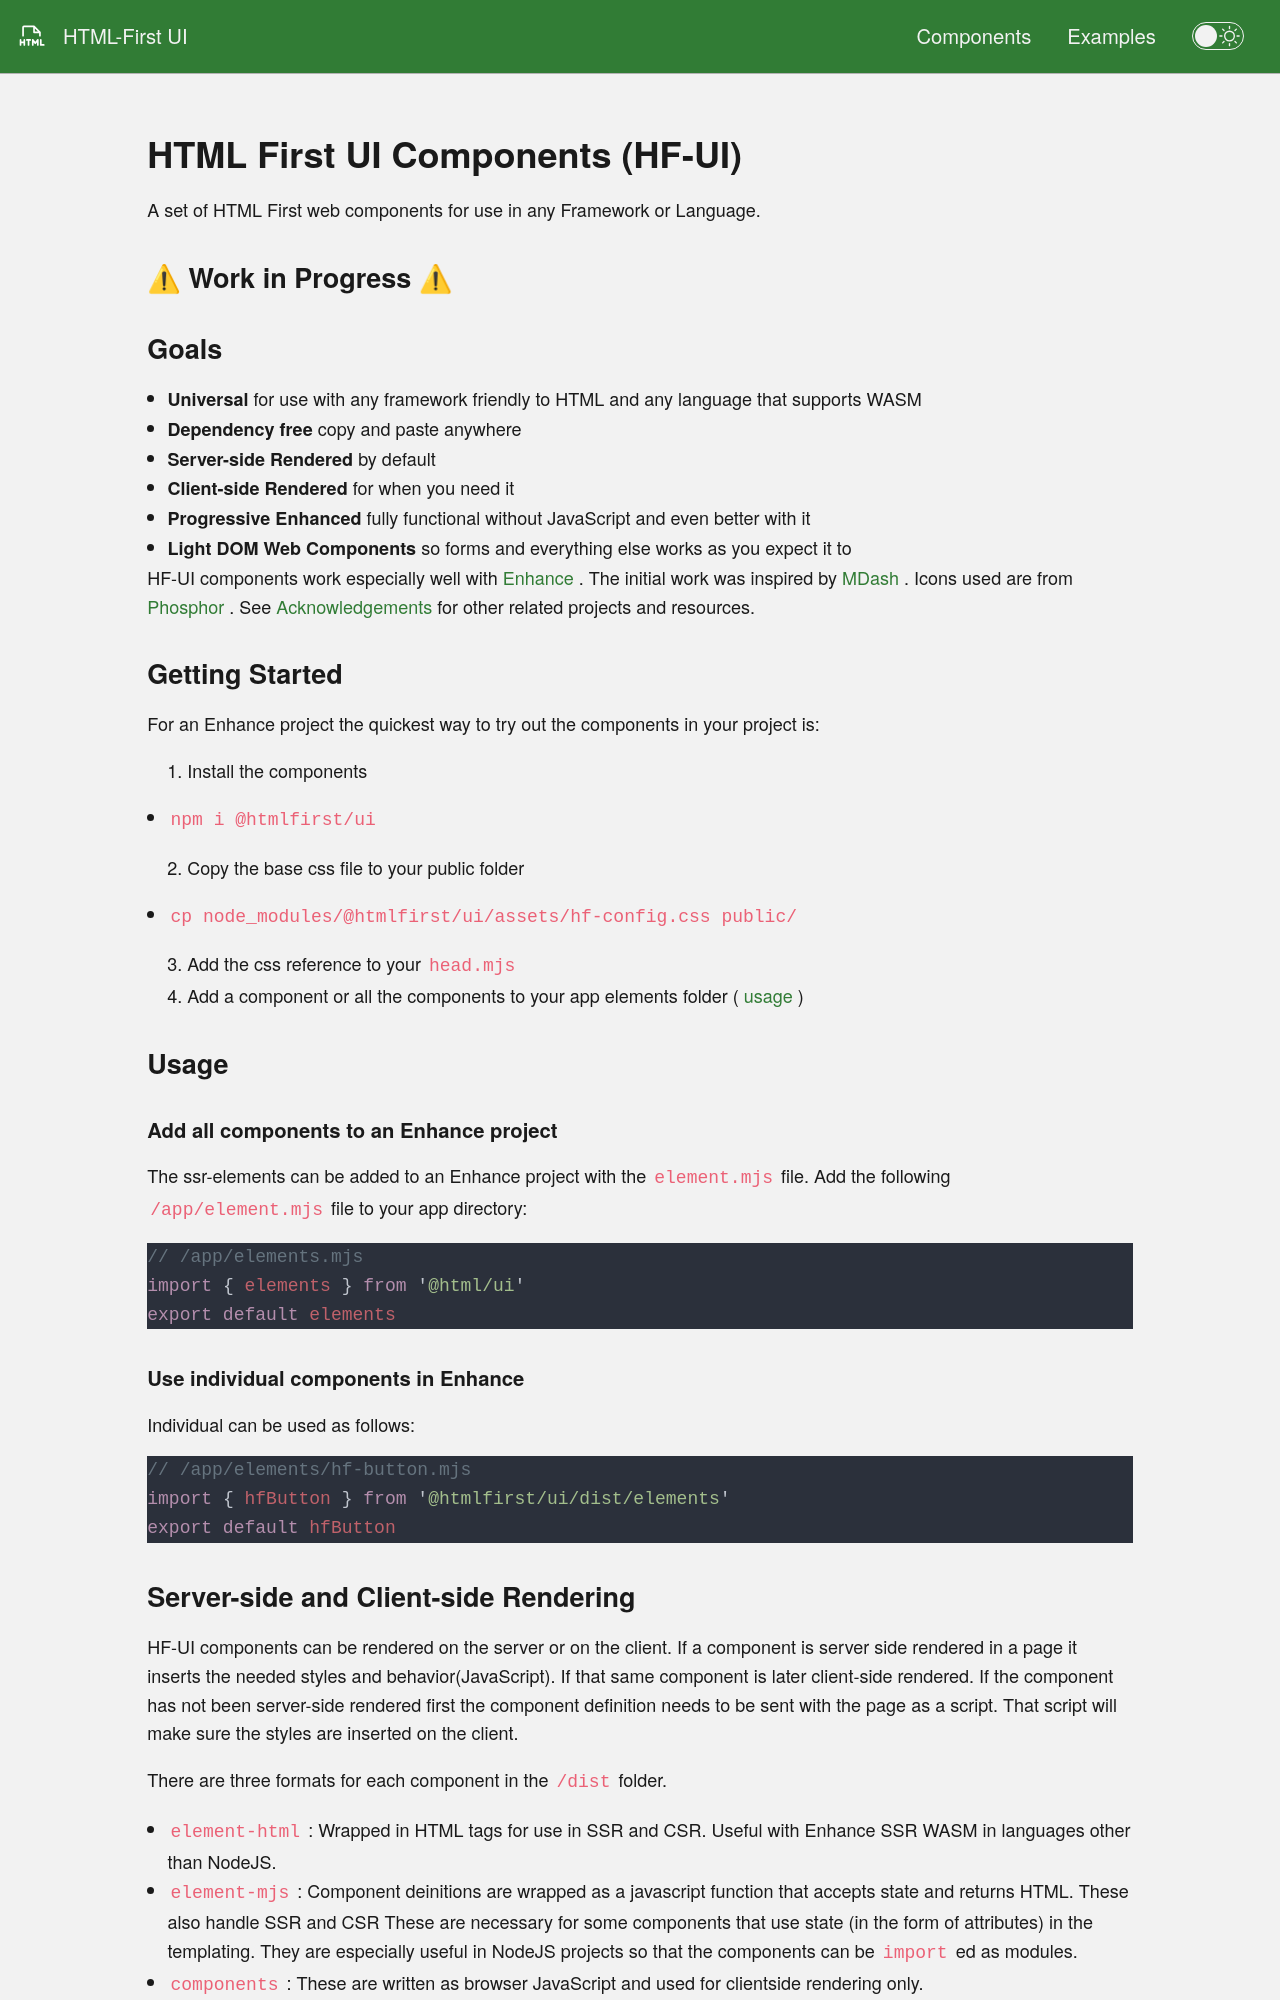

repository: ryanbethel/hf-ui · page: index.html · generator: jekyll

# HTML First UI Components (HF-UI)
A set of HTML First web components for use in any Framework or Language.

⚠ Work in Progress ⚠

## HF-UI Goals
- **Universal** for use with any framework friendly to HTML and any language that supports WASM
- **Dependency free** copy and paste anywhere
- **Server-side Rendered** by default
- **Client-side Rendered** for when you need it
- **Progressive Enhanced** fully functional without JavaScript and even better with it
- **Light DOM Web Components** so forms and everything else works as you expect it to

HF-UI components work especially well with [Enhance](enhance.dev). The initial work was inspired by [MDash](https://m-docs.org). Icons used are from [Phosphor](https://phosphoricons.com/). See [Acknowledgements](#acknowledgements) for other related projects and resources.


## Getting Started
For an Enhance project the quickest way to try out the components in your project is:
1. Install the components 
  - `npm i @htmlfirst/ui`
2. Copy the base css file to your public folder 
  - `cp node_modules/@htmlfirst/ui/assets/hf-config.css public/`
3. Add the css reference to your `head.mjs`
4. Add a component or all the components to your app elements folder ([usage](#usage))


## Usage

### Add all components to an Enhance project
The ssr-elements can be added to an Enhance project with the `element.mjs` file.
Add the following `/app/element.mjs` file to your app directory:

```javascript
// /app/elements.mjs
import { elements } from '@html/ui' 
export default elements
```
### Use individual components in Enhance
Individual  can be used as follows:
```javascript
// /app/elements/hf-button.mjs
import { hfButton } from '@htmlfirst/ui/dist/elements' 
export default hfButton
```


## Server-side and Client-side Rendering

HF-UI components can be rendered on the server or on the client. If a component is server side rendered in a page it inserts the needed styles and behavior(JavaScript). If that same component is later client-side rendered. If the component has not been server-side rendered first the component definition needs to be sent with the page as a script. That script will make sure the styles are inserted on the client. 

There are three formats for each component in the `/dist` folder. 

- `element-html`: Wrapped in HTML tags for use in SSR and CSR. Useful with Enhance SSR WASM in languages other than NodeJS.
- `element-mjs`: Component deinitions are wrapped as a javascript function that accepts state and returns HTML. These also handle SSR and CSR These are necessary for some components that use state (in the form of attributes) in the templating. They are especially useful in NodeJS projects so that the components can be `import`ed as modules.
- `components`: These are written as browser JavaScript and used for clientside rendering only.
